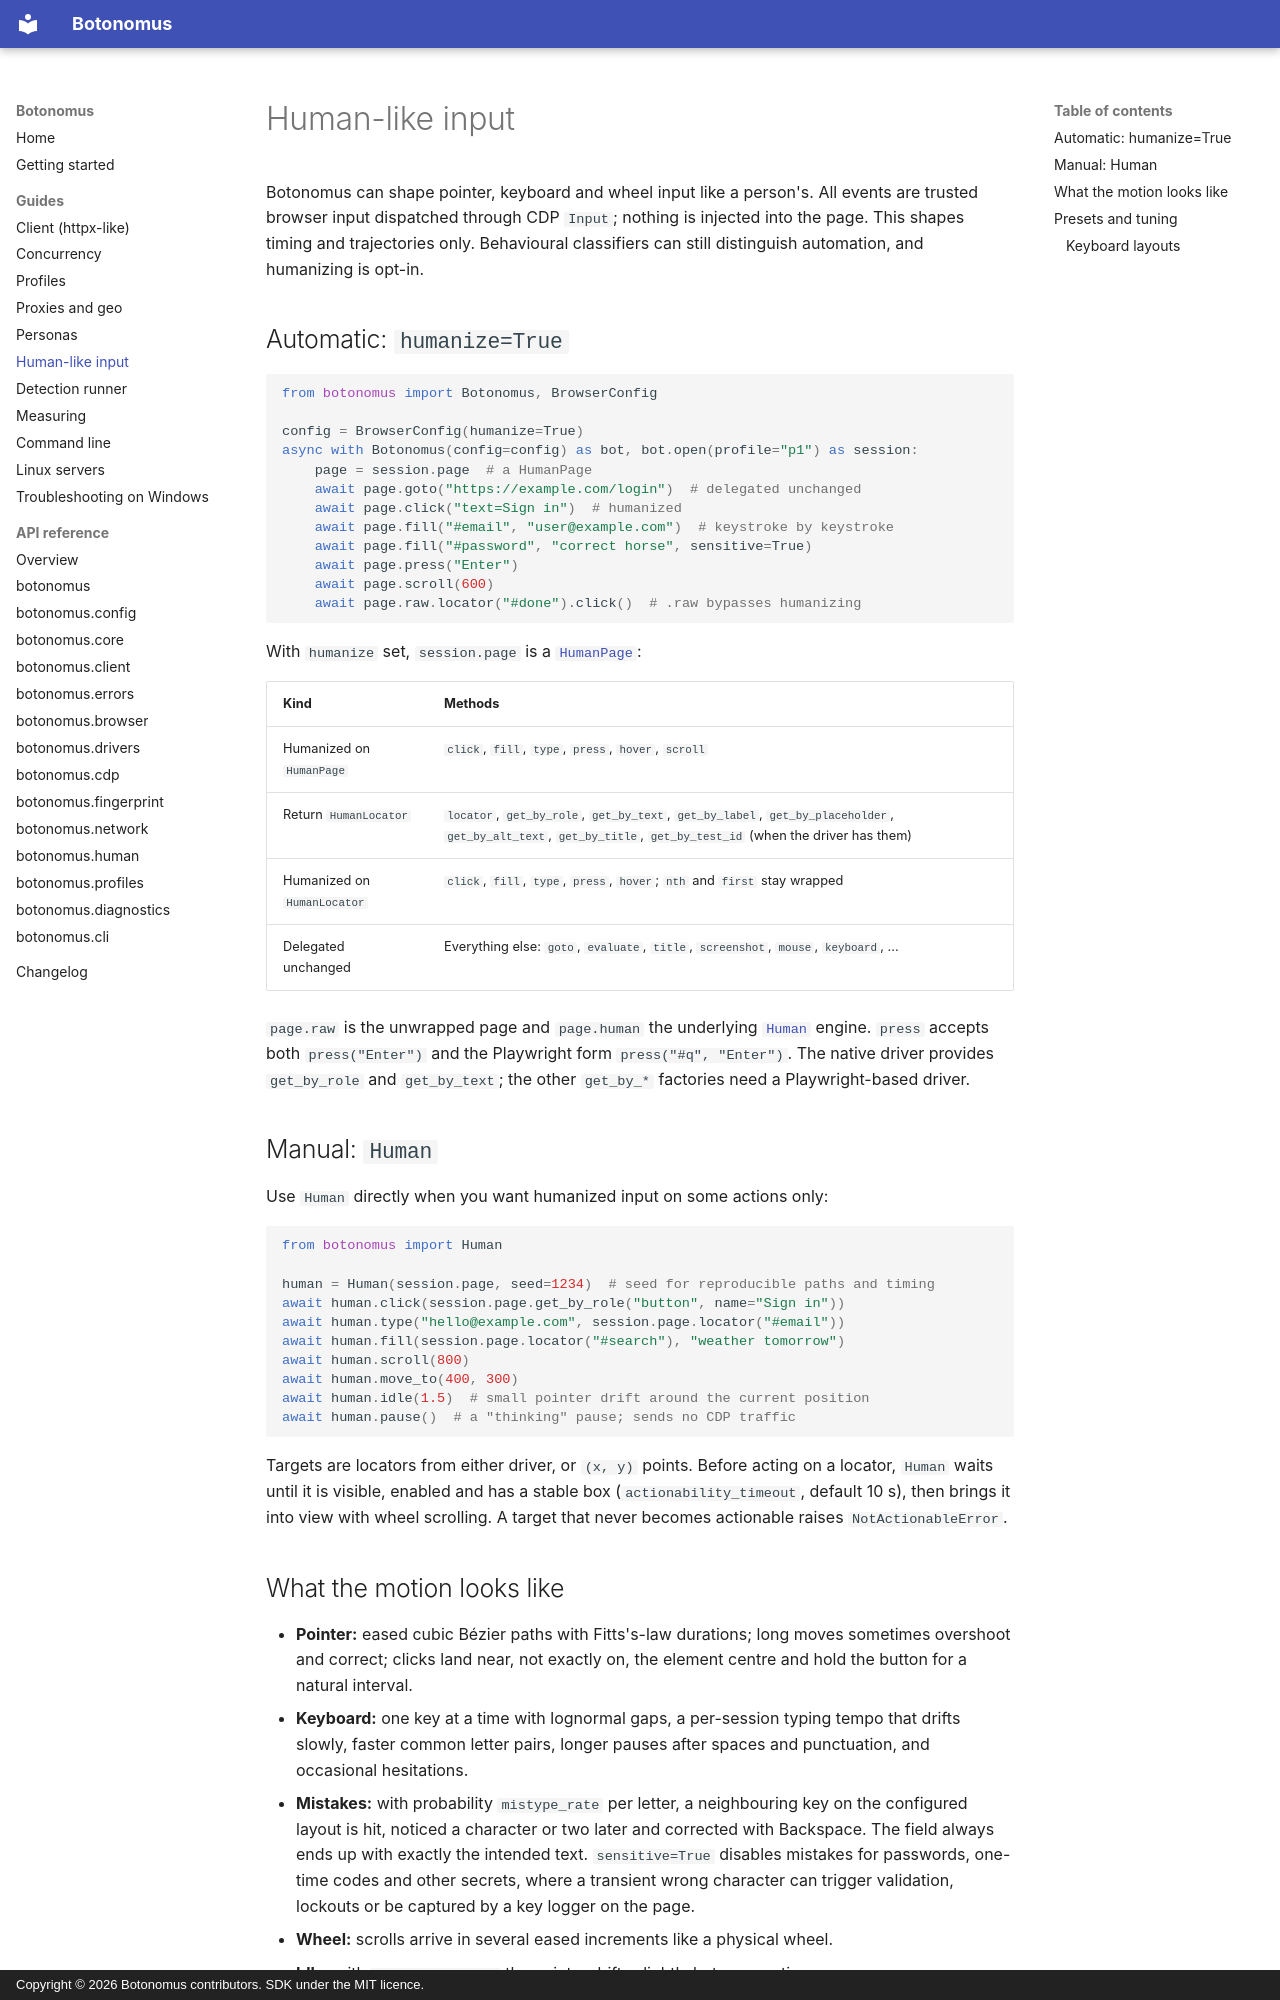

repository: Kuduxaaa/botonomus · page: guides/humanize/index.html · generator: mkdocs · copyright: Copyright © 2026 Botonomus contributors. SDK under the MIT licence.

# Human-like input

Botonomus can shape pointer, keyboard and wheel input like a person's. All events are trusted browser input dispatched through CDP `Input`; nothing is injected into the page. This shapes timing and trajectories only. Behavioural classifiers can still distinguish automation, and humanizing is opt-in.

## Automatic: `humanize=True`

```python
from botonomus import Botonomus, BrowserConfig

config = BrowserConfig(humanize=True)
async with Botonomus(config=config) as bot, bot.open(profile="p1") as session:
    page = session.page  # a HumanPage
    await page.goto("https://example.com/login")  # delegated unchanged
    await page.click("text=Sign in")  # humanized
    await page.fill("#email", "user@example.com")  # keystroke by keystroke
    await page.fill("#password", "correct horse", sensitive=True)
    await page.press("Enter")
    await page.scroll(600)
    await page.raw.locator("#done").click()  # .raw bypasses humanizing
```

With `humanize` set, `session.page` is a [`HumanPage`](../reference/human.md):

| Kind | Methods |
|---|---|
| Humanized on `HumanPage` | `click`, `fill`, `type`, `press`, `hover`, `scroll` |
| Return `HumanLocator` | `locator`, `get_by_role`, `get_by_text`, `get_by_label`, `get_by_placeholder`, `get_by_alt_text`, `get_by_title`, `get_by_test_id` (when the driver has them) |
| Humanized on `HumanLocator` | `click`, `fill`, `type`, `press`, `hover`; `nth` and `first` stay wrapped |
| Delegated unchanged | Everything else: `goto`, `evaluate`, `title`, `screenshot`, `mouse`, `keyboard`, ... |

`page.raw` is the unwrapped page and `page.human` the underlying [`Human`](../reference/human.md) engine. `press` accepts both `press("Enter")` and the Playwright form `press("#q", "Enter")`. The native driver provides `get_by_role` and `get_by_text`; the other `get_by_*` factories need a Playwright-based driver.

## Manual: `Human`

Use `Human` directly when you want humanized input on some actions only:

```python
from botonomus import Human

human = Human(session.page, seed=1234)  # seed for reproducible paths and timing
await human.click(session.page.get_by_role("button", name="Sign in"))
await human.type("hello@example.com", session.page.locator("#email"))
await human.fill(session.page.locator("#search"), "weather tomorrow")
await human.scroll(800)
await human.move_to(400, 300)
await human.idle(1.5)  # small pointer drift around the current position
await human.pause()  # a "thinking" pause; sends no CDP traffic
```

Targets are locators from either driver, or `(x, y)` points. Before acting on a locator, `Human` waits until it is visible, enabled and has a stable box (`actionability_timeout`, default 10 s), then brings it into view with wheel scrolling. A target that never becomes actionable raises `NotActionableError`.
